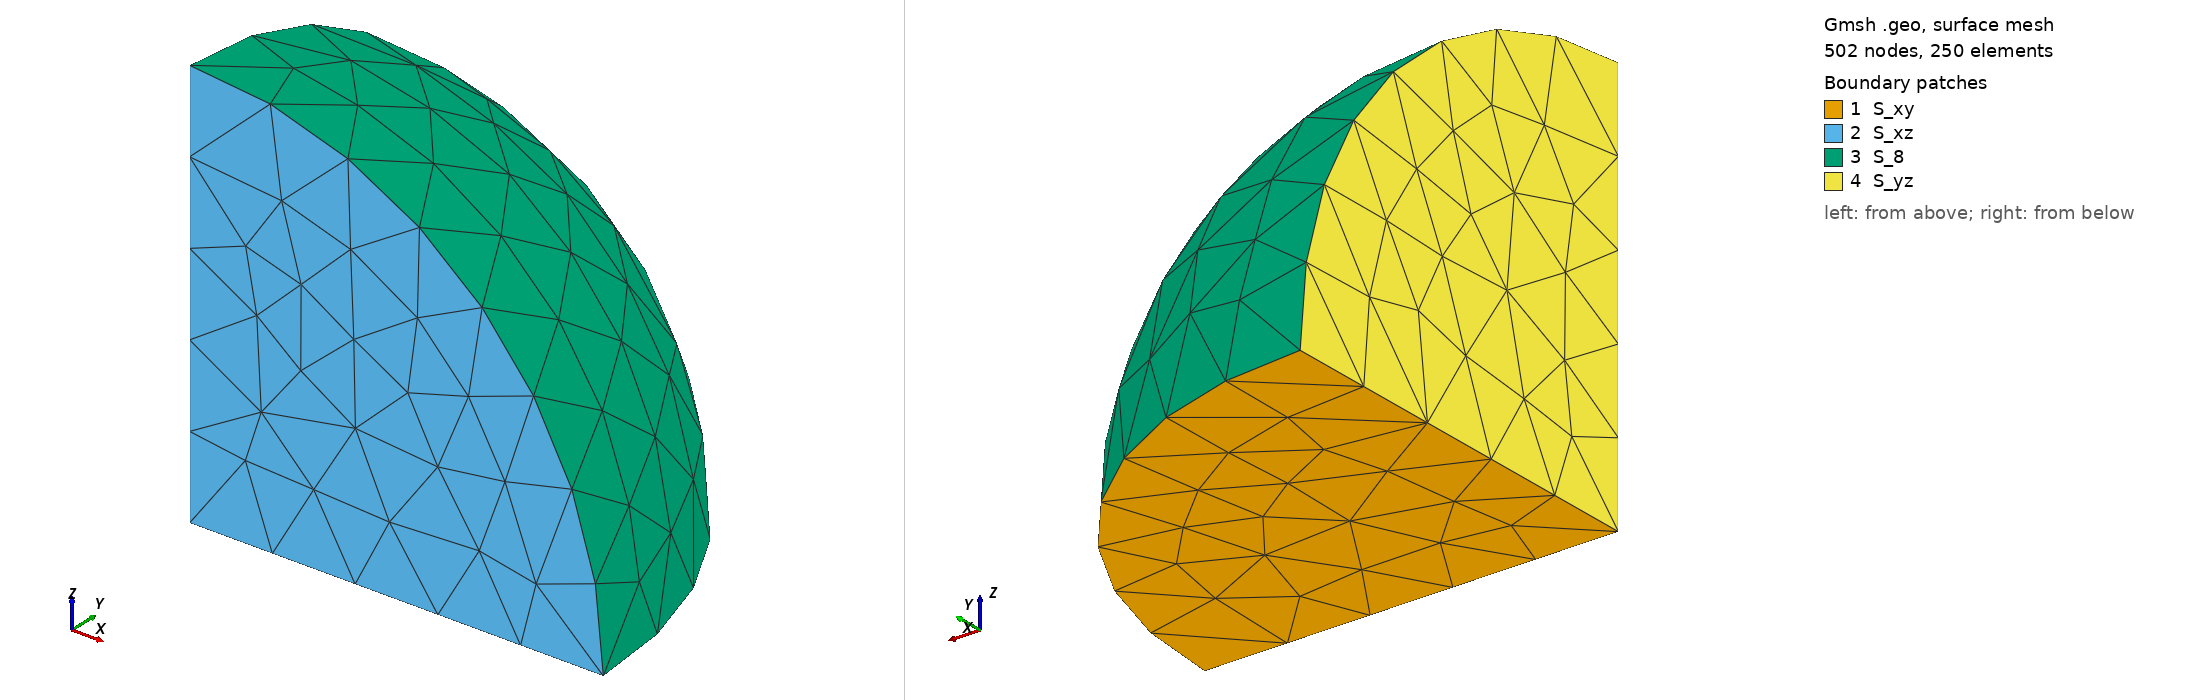

Gmsh geometry script, surface-meshed: 502 nodes, 250 surface elements. Boundary patches (legend numbers): 1 S_xy, 2 S_xz, 3 S_8, 4 S_yz. Left view from above one corner, right view from below the opposite corner. Legend entries are the model's physical surfaces. The drawing asked Gmsh for element sizes between 1% and 20% of the model's largest extent; the script's own settings can give other sizes.

=== TestGeometry3D.geo (drawn) ===
// create geometry

r = 1.0;
h = 0.25;//1.2;
Mesh.ElementOrder = 2;
//+
Point(1) = {0, 0, 0, h};
//+
Point(2) = {r, 0, 0, h};
//+
Point(3) = {0, r, 0, h};
//+
Line(1) = {1, 2};
//+
Line(2) = {1, 3};
//+
Ellipse(3) = {2, 1, 3, 3};
//+
Line Loop(1) = {1, 3, -2};
//+
Plane Surface(1) = {1};
//+
Extrude {{0, -1, 0}, {0, 0, 0}, Pi/2} {
  Surface{1}; 
}
//+
Physical Point("P_origin") = {1};
//+
Physical Line("L_x") = {1};
//+
//Physical Line("L_y") = {2};
//+
Physical Line("L_z") = {5};
//+
Physical Surface("S_8") = {13};
//+
Physical Surface("S_yz") = {15};
//+
Physical Surface("S_xz") = {10};
//+
Physical Surface("S_xy") = {1};
//+
Physical Volume("V_8") = {1};
